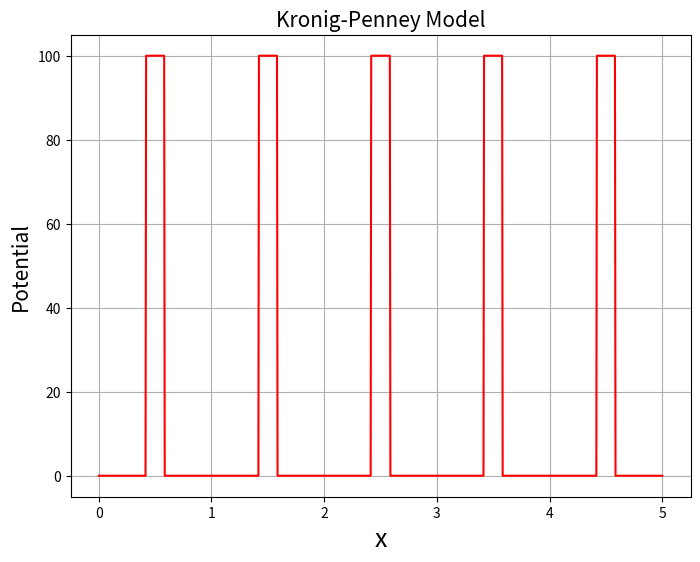

Here is the Python script that generated this plot:
#Code to generate KP potential
import numpy as np
import matplotlib.pyplot as plt

nb=5
v0=100
l=nb
b=1/6
x_r=[-1/2+r for r in range(1,nb+1)]

def potential(x,x_r,b,v0):
    potential=0
    for i in range(nb):
        if x_r[i]-b/2<=x<=x_r[i]+b/2:
            potential=v0
    return potential

x=np.linspace(0,l,1000)
y=[potential(x,x_r,b,v0) for x in x]

plt.figure(figsize=(8,6))
plt.plot(x,y,color='r')
plt.xlabel('x',fontsize=18)
plt.ylabel('Potential',fontsize=15)
plt.title('Kronig-Penney Model', fontsize=15)
plt.grid()
plt.show()





 